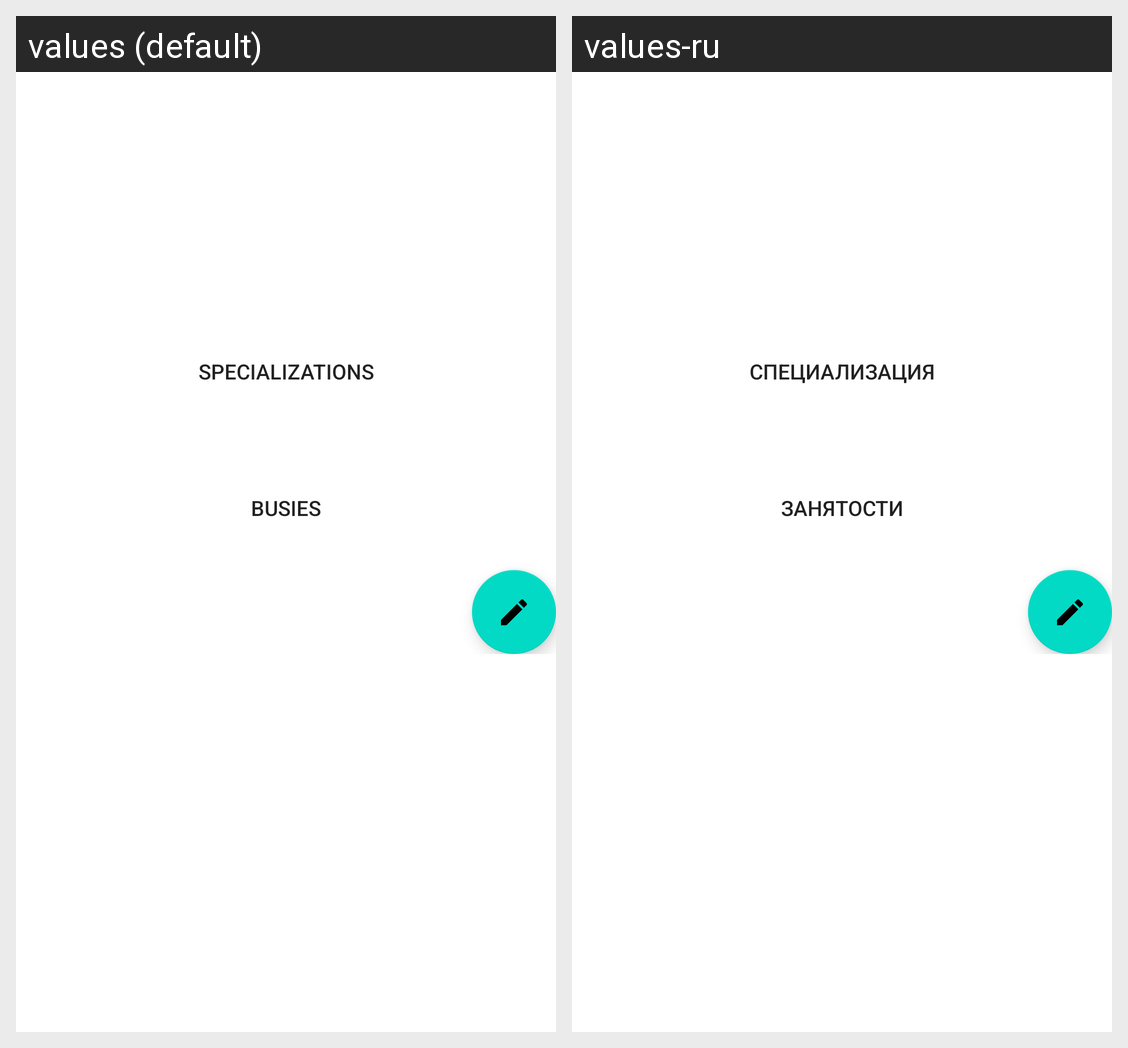

Locale-by-locale string values for the Android screen shown in this grid:
Android screen res/layout/fragment_employee_details.xml rendered under 2 locales, left to right: values (default), values-ru. Device: Nexus 5 (rendered at 1080×1920; each locale shown at half size, 540×960, under a caption strip naming it); theme Theme.SoftwareEstimation.
Strings drawn on this screen, with the default value and each locale's value (text and hints the layout hard-codes, and strings that could not be matched under every locale, appear in the picture but are not listed):

spec
  values: Specializations
  values-ru: Специализация

busy
  values: Busies
  values-ru: Занятости
